Run: headless pygame with SDL's dummy video driver; simulated clock (each Clock.tick advances the game by its frame time, no real sleeping); random seed 0; keys injected as events and as key.get_pressed() state; mouse plan: one left click at the window centre at the start of phase 2, then a move to the lower-right quarter at the start of phase 3.
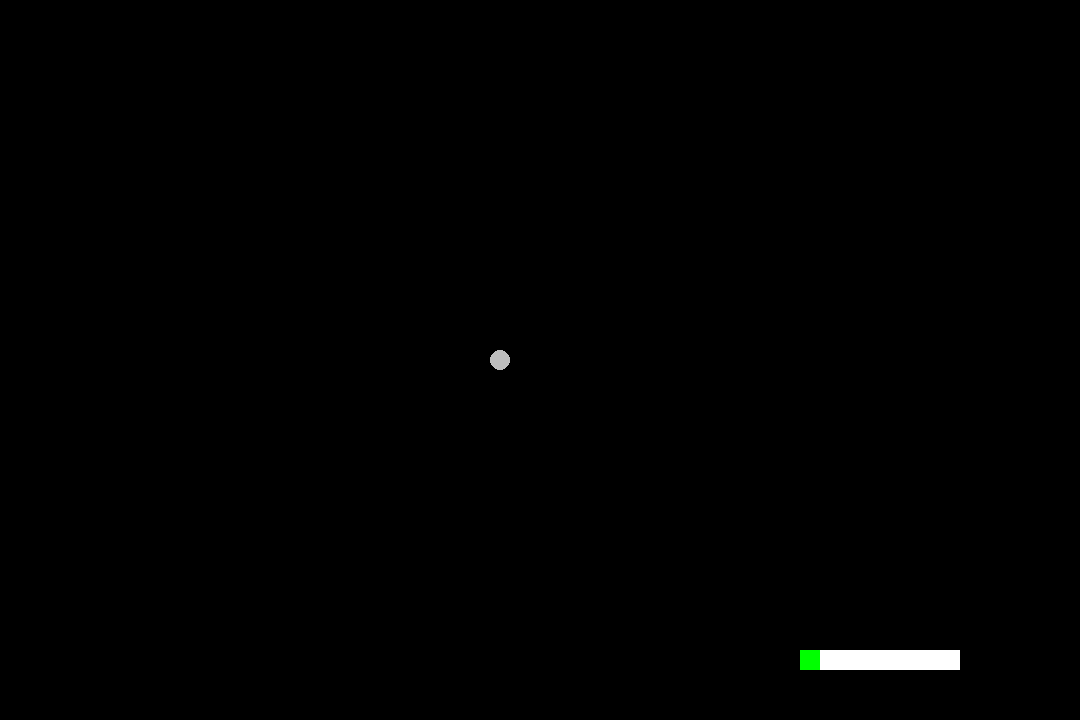
Frame 1 of 4 · flips 1–60 · no input
Frame 2 of 4 · flips 61–180 · clicked the window centre · tapped SPACE, RETURN · held RIGHT (→), D · screen unchanged from frame 1, image omitted
Frame 3 of 4 · flips 181–300 · moved the mouse to the lower-right quarter · held DOWN (↓), S · screen unchanged from frame 2, image omitted
Frame 4 of 4 · flips 301–420 · held LEFT (←), A, UP (↑), W · screen unchanged from frame 3, image omitted

The pygame program that drew these frames:

import pygame
import random

pygame.init()
width, height = 1080, 720

screen = pygame.display.set_mode((width,height))
pygame.display.set_caption("Circle painter")

clock = pygame.time.Clock()
FPS = 60


class Painter():
    def __init__(self,screen):
        self.screen = screen
        self.radius = 10
    def decide(self,mu,sig):
        return random.gauss(mu,sig)
    def paint(self,sig):
        r = self.decide(190,sig*10)
        g = self.decide(190,sig*10)
        b = self.decide(190,sig*10)
        self.color = (min(255,r),min(255,g),min(255,b))
        self.position = (self.decide(500,sig*100),360)
        pygame.draw.circle(self.screen,self.color,self.position,self.radius)

class Slider():
    def __init__(self,x,y,screen):
        self.x = x #for slider pos
        self.y = y
        self.screen = screen
        self.size = 20
        self.color = (255,255,255)
        self.rect = pygame.Rect(self.x,self.y,self.size*8,self.size)
        

        self.knob_x = self.x
        self.knob_y = self.y
        self.knob_size = 10 
        self.knob_color = (0,255,0)

        self.silder_dragging = False
        
    def draw(self):
        pygame.draw.rect(self.screen,self.color,self.rect)
        self.value = (self.knob_x-800)/140
        self.knob_rect = pygame.Rect(self.knob_x,self.knob_y,self.size, self.size)
        pygame.draw.rect(self.screen,self.knob_color,self.knob_rect)


slider = Slider(800,650,screen)

painter1 = Painter(screen=screen)

running = True
while running:
    for event in pygame.event.get():
        if event.type == pygame.MOUSEBUTTONDOWN:
            if event.button == 1:
                mouse_pos = pygame.mouse.get_pos()
                if slider.knob_rect.collidepoint(mouse_pos):
                    slider.silder_dragging = True
        if event.type == pygame.MOUSEBUTTONUP:
            slider.silder_dragging = False
        if event.type == pygame.QUIT:
            running = False

    if slider.silder_dragging:
        mousex,mousey = pygame.mouse.get_pos()
        if mousex >= slider.x and mousex <= (slider.x+slider.size*7):
            slider.knob_x = mousex
    
    slider.draw()
    painter1.paint(sig=slider.value)
    pygame.display.flip()

    clock.tick(FPS)

pygame.quit()
